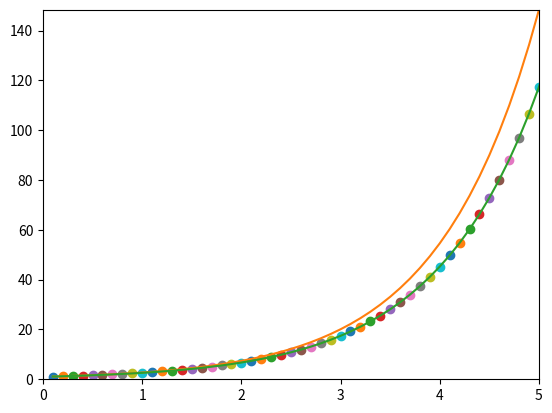

Write Python code to recreate this figure.
import matplotlib.pyplot as plt
import math

plt.axis([0, 5, 0, math.exp(5)])

#начальное расстояние, с которого начинается движение
y = 1.0
#начальное время
x = 0.0
#шаг по времени на единицу расстояния
dx = 0.1
_x = []
_y = []
_y1 = []
#рисуем график, пока время не равно 5
while x < 5:
    #скорость - производная; увеличивается
    v = y
    #новое расстояние, которое равно сумме предыдущего расстояния и произведения скорости на шаг по времени
    y += v * dx
    #новое время как сумма старого и шага по времени
    x += dx
    print(x,y)
    _x.append(x)
    _y.append(y)
    _y1.append(math.exp(x))
    plt.plot(x,y,"o")
    #задержка, с которой рисуется график
    plt.pause(0.01)

#эталонный график со сглаживанием по расстоянию
plt.plot(_x,_y1)
#получившийся график без сглаживания по расстоянию
plt.plot(_x,_y)
plt.show()